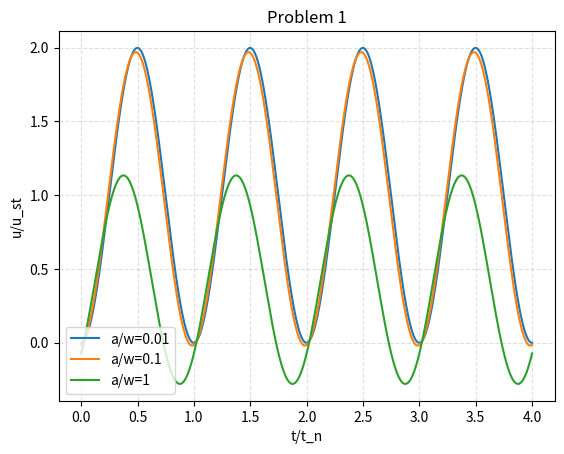

Here is the Python script that generated this plot: (Note: this script raises an exception after producing the figure.)
import matplotlib.pylab as plt
from numpy import pi, exp, real, imag, linspace, sin, cos, array

x = [0.01, 0.1, 1.0]


def _motion(_x, _t):

	return _x*sin(2*pi*_t)-cos(2*pi*_t) + exp(-1*_x/(2*pi))


def motion(_x, _t):

	return 1/(1+_x**2)*_motion(_x, _t)


t = linspace(0, 4, 1000)

plt.plot(t, motion(x[0], t), label='a/w=0.01')
plt.plot(t, motion(x[1], t), label='a/w=0.1')
plt.plot(t, motion(x[2], t), label='a/w=1')

# Add a title
plt.title('Problem 1')

# Add X and y Label
plt.xlabel('t/t_n')
plt.ylabel('u/u_st')

# Add a grid
plt.grid(alpha=.4, linestyle='--')

# Add a Legend
plt.legend()


# save plt
fig = plt.gcf()
# fig.set_size_inches(40, 30)
fig.savefig('foo.emf', dpi=100)
# Show the plot
plt.show()
